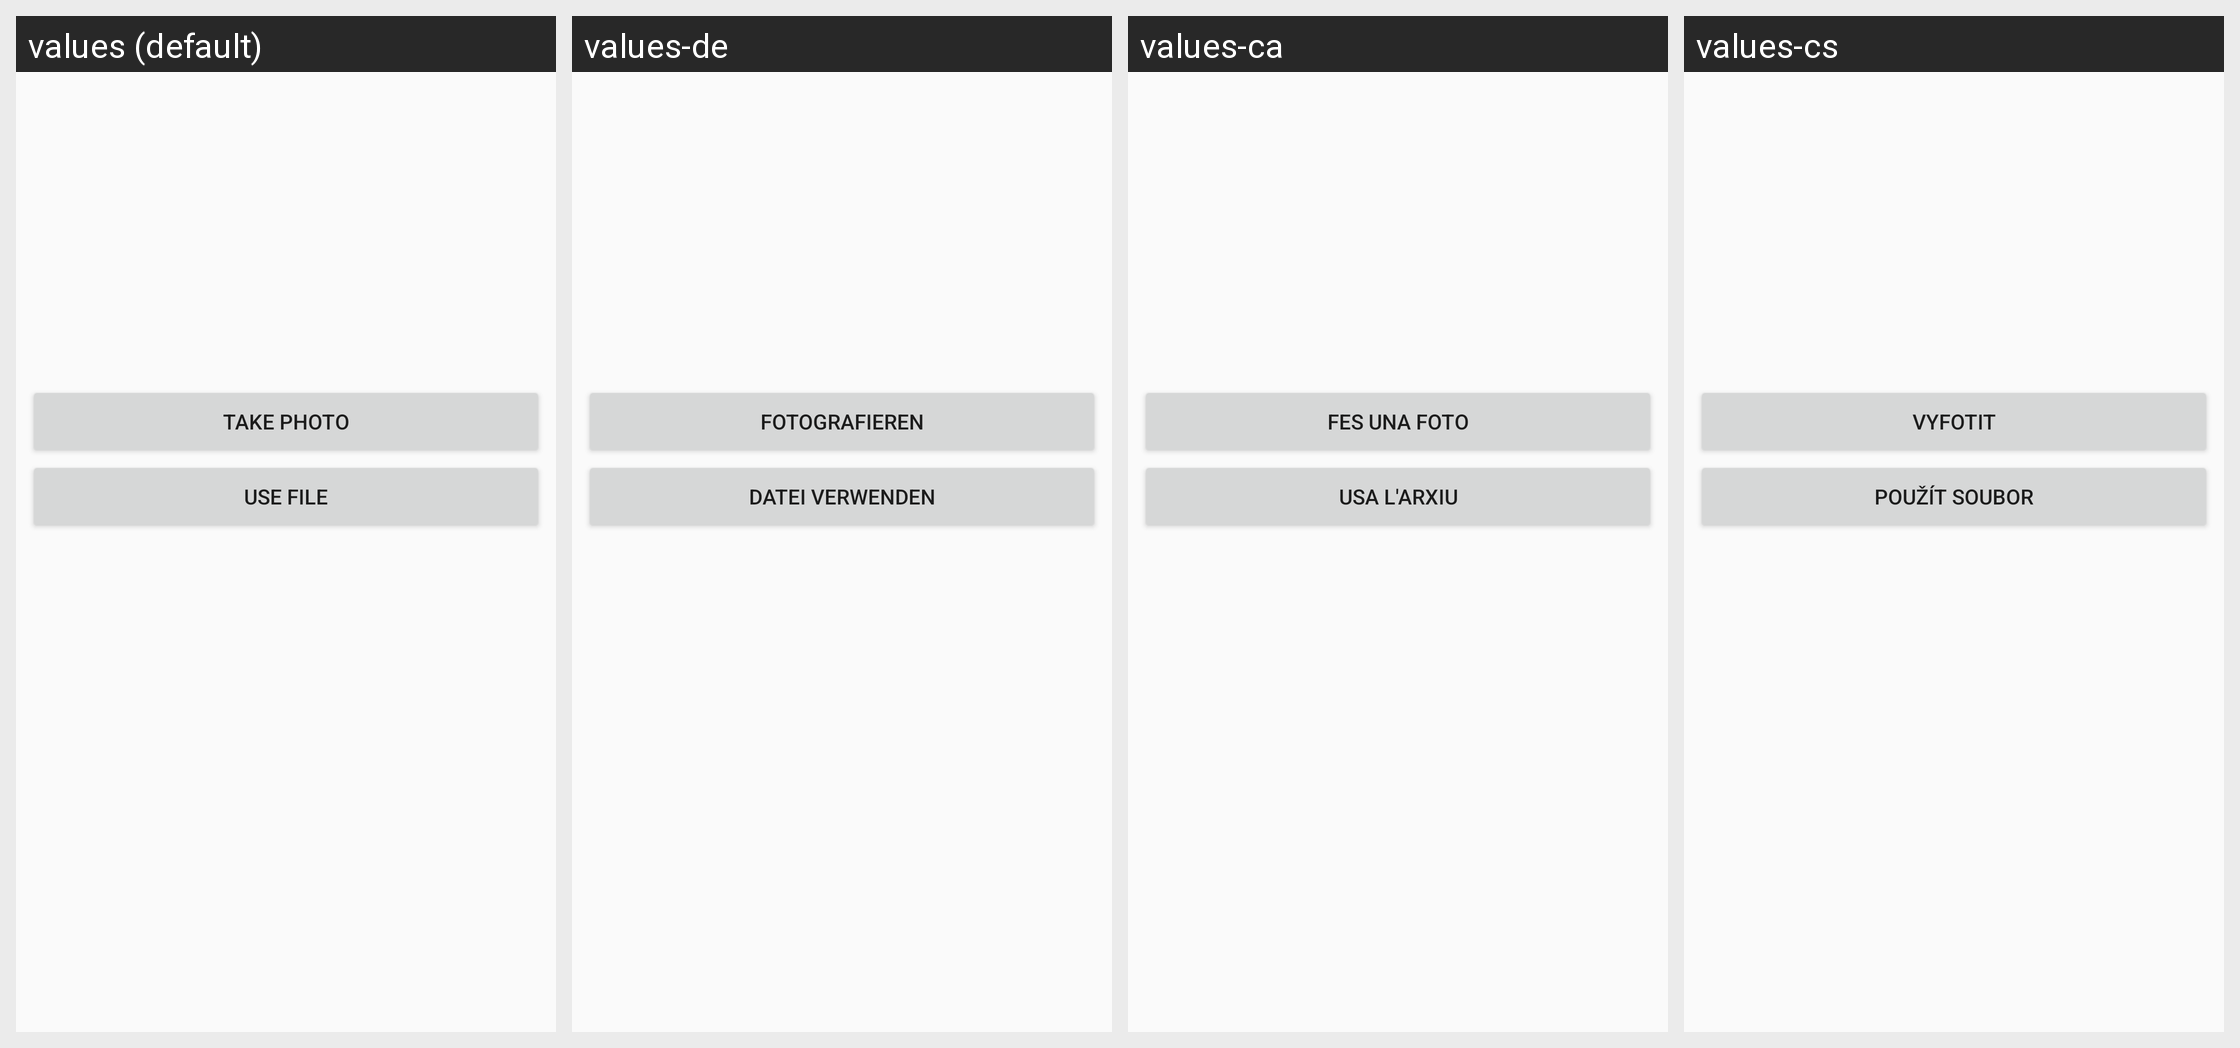

For this localized Android screen grid, give each drawn string resource with its value in every locale shown.
Android screen res/layout/dialog_avatar.xml rendered under 4 locales, left to right: values (default), values-de, values-ca, values-cs. Device: Nexus 5 (rendered at 1080×1920; each locale shown at half size, 540×960, under a caption strip naming it); theme AntoxTheme.
Other locales in the repository, not shown: values-ar, values-bg, values-el, values-es, values-fa, values-fi, values-fr, values-hr, values-hu, values-it, values-ja, values-ms, values-nb, values-nl, values-pl, values-pt, values-pt-rBR, values-pt-rPT, values-ru, values-sk, values-sq, values-sr, values-sv, values-tr, values-uk, values-zh-rCN.
Strings drawn on this screen, with the default value and each locale's value (text and hints the layout hard-codes, and strings that could not be matched under every locale, appear in the picture but are not listed):

dialog_avatar_take_photo
  values: Take Photo
  values-de: Fotografieren
  values-ca: Fes una foto
  values-cs: Vyfotit

dialog_avatar_use_file
  values: Use File
  values-de: Datei verwenden
  values-ca: Usa l'arxiu
  values-cs: Použít soubor
